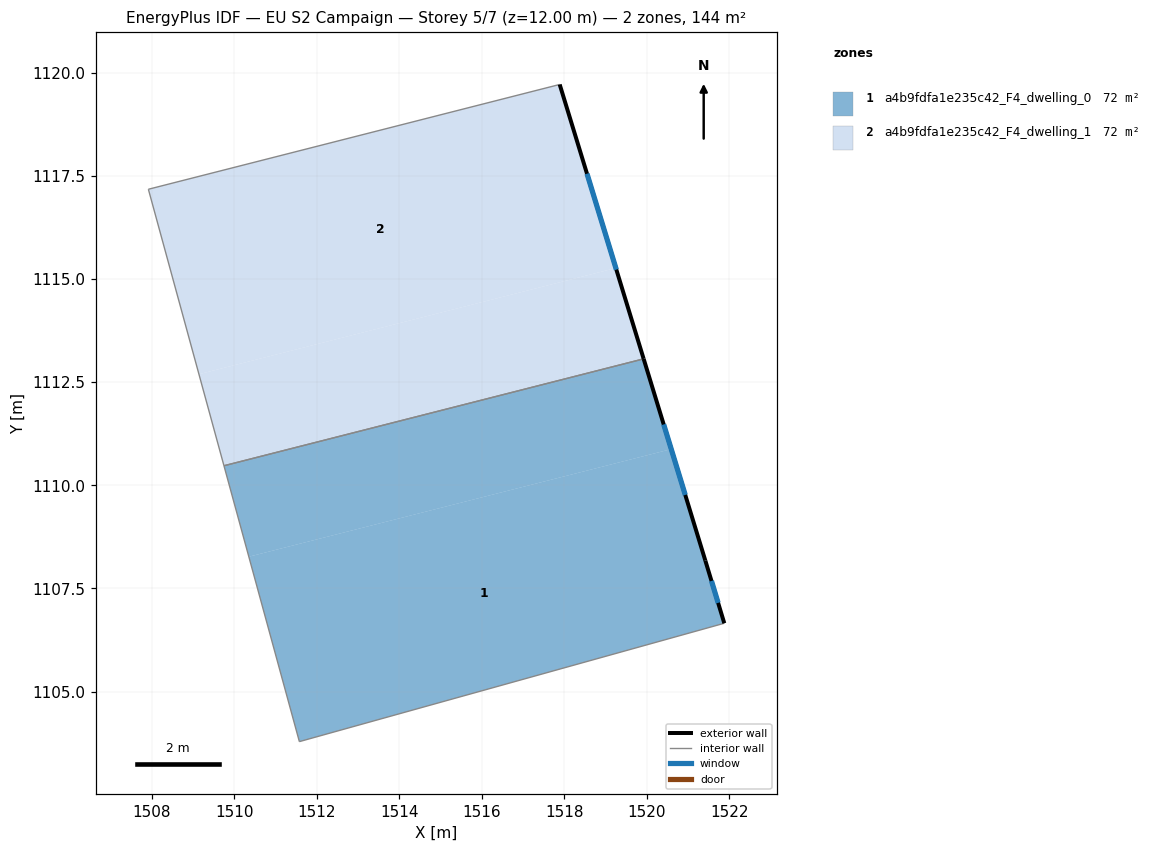
=== STOREY PLAN SPEC (per zone: floor XY polygon, exterior-wall plan segments, windows/doors) ===
zone 1: a4b9fdfa1e235c42_F4_dwelling_0  (72.2 m²)
  floor: (1520.59, 1110.88) (1521.42, 1108.18) (1521.88, 1106.66) (1511.58, 1103.79) (1510.35, 1108.27)
  floor: (1519.92, 1113.06) (1520.59, 1110.88) (1510.35, 1108.27) (1509.75, 1110.47)
  exterior wall: (1521.42, 1108.18) – (1519.92, 1113.07)  [5.1 m]
    window: (1520.93, 1109.77) – (1520.41, 1111.48)  [1.9 m²]
  exterior wall: (1521.88, 1106.66) – (1521.42, 1108.18)  [1.6 m]
    window: (1521.73, 1107.15) – (1521.57, 1107.68)  [0.6 m²]
  interior walls: 3
zone 2: a4b9fdfa1e235c42_F4_dwelling_1  (72.2 m²)
  floor: (1517.89, 1119.72) (1519.25, 1115.27) (1509.14, 1112.69) (1507.92, 1117.18)
  floor: (1519.25, 1115.27) (1519.92, 1113.06) (1509.75, 1110.47) (1509.14, 1112.69)
  exterior wall: (1519.92, 1113.07) – (1517.89, 1119.72)  [7.0 m]
    window: (1519.26, 1115.23) – (1518.55, 1117.55)  [2.5 m²]
  interior walls: 3

=== DERIVED (storey summary) ===
Building: EU S2 Campaign
Storey: 5 of 7  (floor level z = 12.00 m)
Storey gross floor area: 144.4 m²
Zones on this storey: 2
  - a4b9fdfa1e235c42_F4_dwelling_0: floor 72.2 m²; exterior wall 6.7 m (20.1 m²); 2 window(s) 2.5 m²; WWR 12.2%
  - a4b9fdfa1e235c42_F4_dwelling_1: floor 72.2 m²; exterior wall 7.0 m (20.9 m²); 1 window(s) 2.5 m²; WWR 12.2%
Zone adjacency (shared interzone walls):
  - a4b9fdfa1e235c42_F4_dwelling_0 ↔ a4b9fdfa1e235c42_F4_dwelling_1